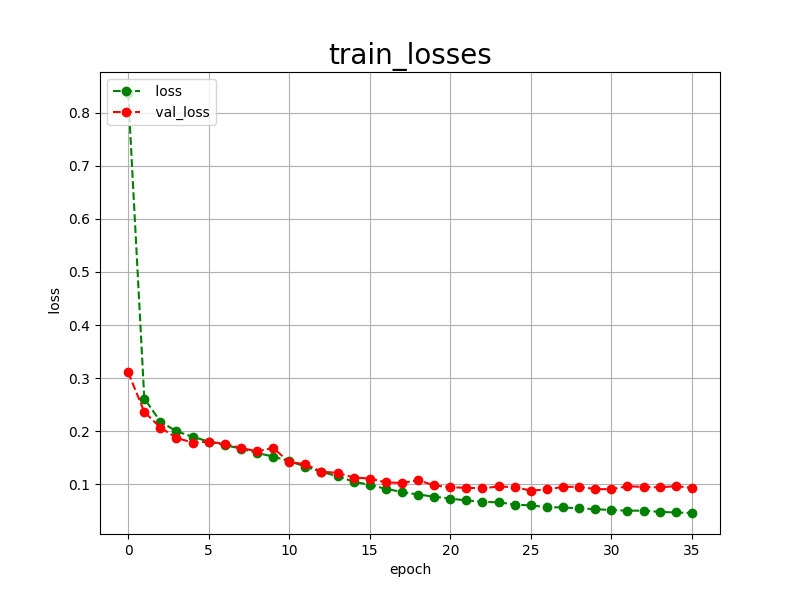

The table this chart was drawn from, first rows:
epoch, loss, val_loss
0, 0.8374, 0.3108
1, 0.2615, 0.2363
2, 0.2181, 0.2067
3, 0.1996, 0.1872
4, 0.1895, 0.1785
5, 0.1803, 0.1802
6, 0.1736, 0.1760
7, 0.1672, 0.1683
8, 0.1589, 0.1620
9, 0.1521, 0.1683
10, 0.1435, 0.1419
11, 0.1332, 0.1376
12, 0.1233, 0.1237
13, 0.1150, 0.1213
14, 0.1048, 0.1126
15, 0.0987, 0.1107
16, 0.0913, 0.1034
17, 0.0854, 0.1024
18, 0.0805, 0.1074
19, 0.0765, 0.0978
20, 0.0727, 0.0942
21, 0.0695, 0.0933
22, 0.0667, 0.0922
23, 0.0658, 0.0957
24, 0.0617, 0.0943
25, 0.0599, 0.0880
26, 0.0568, 0.0901
27, 0.0561, 0.0950
28, 0.0546, 0.0951
29, 0.0529, 0.0908
30, 0.0514, 0.0904
31, 0.0500, 0.0962
32, 0.0502, 0.0949
33, 0.0478, 0.0940
34, 0.0467, 0.0963
35, 0.0457, 0.0931
